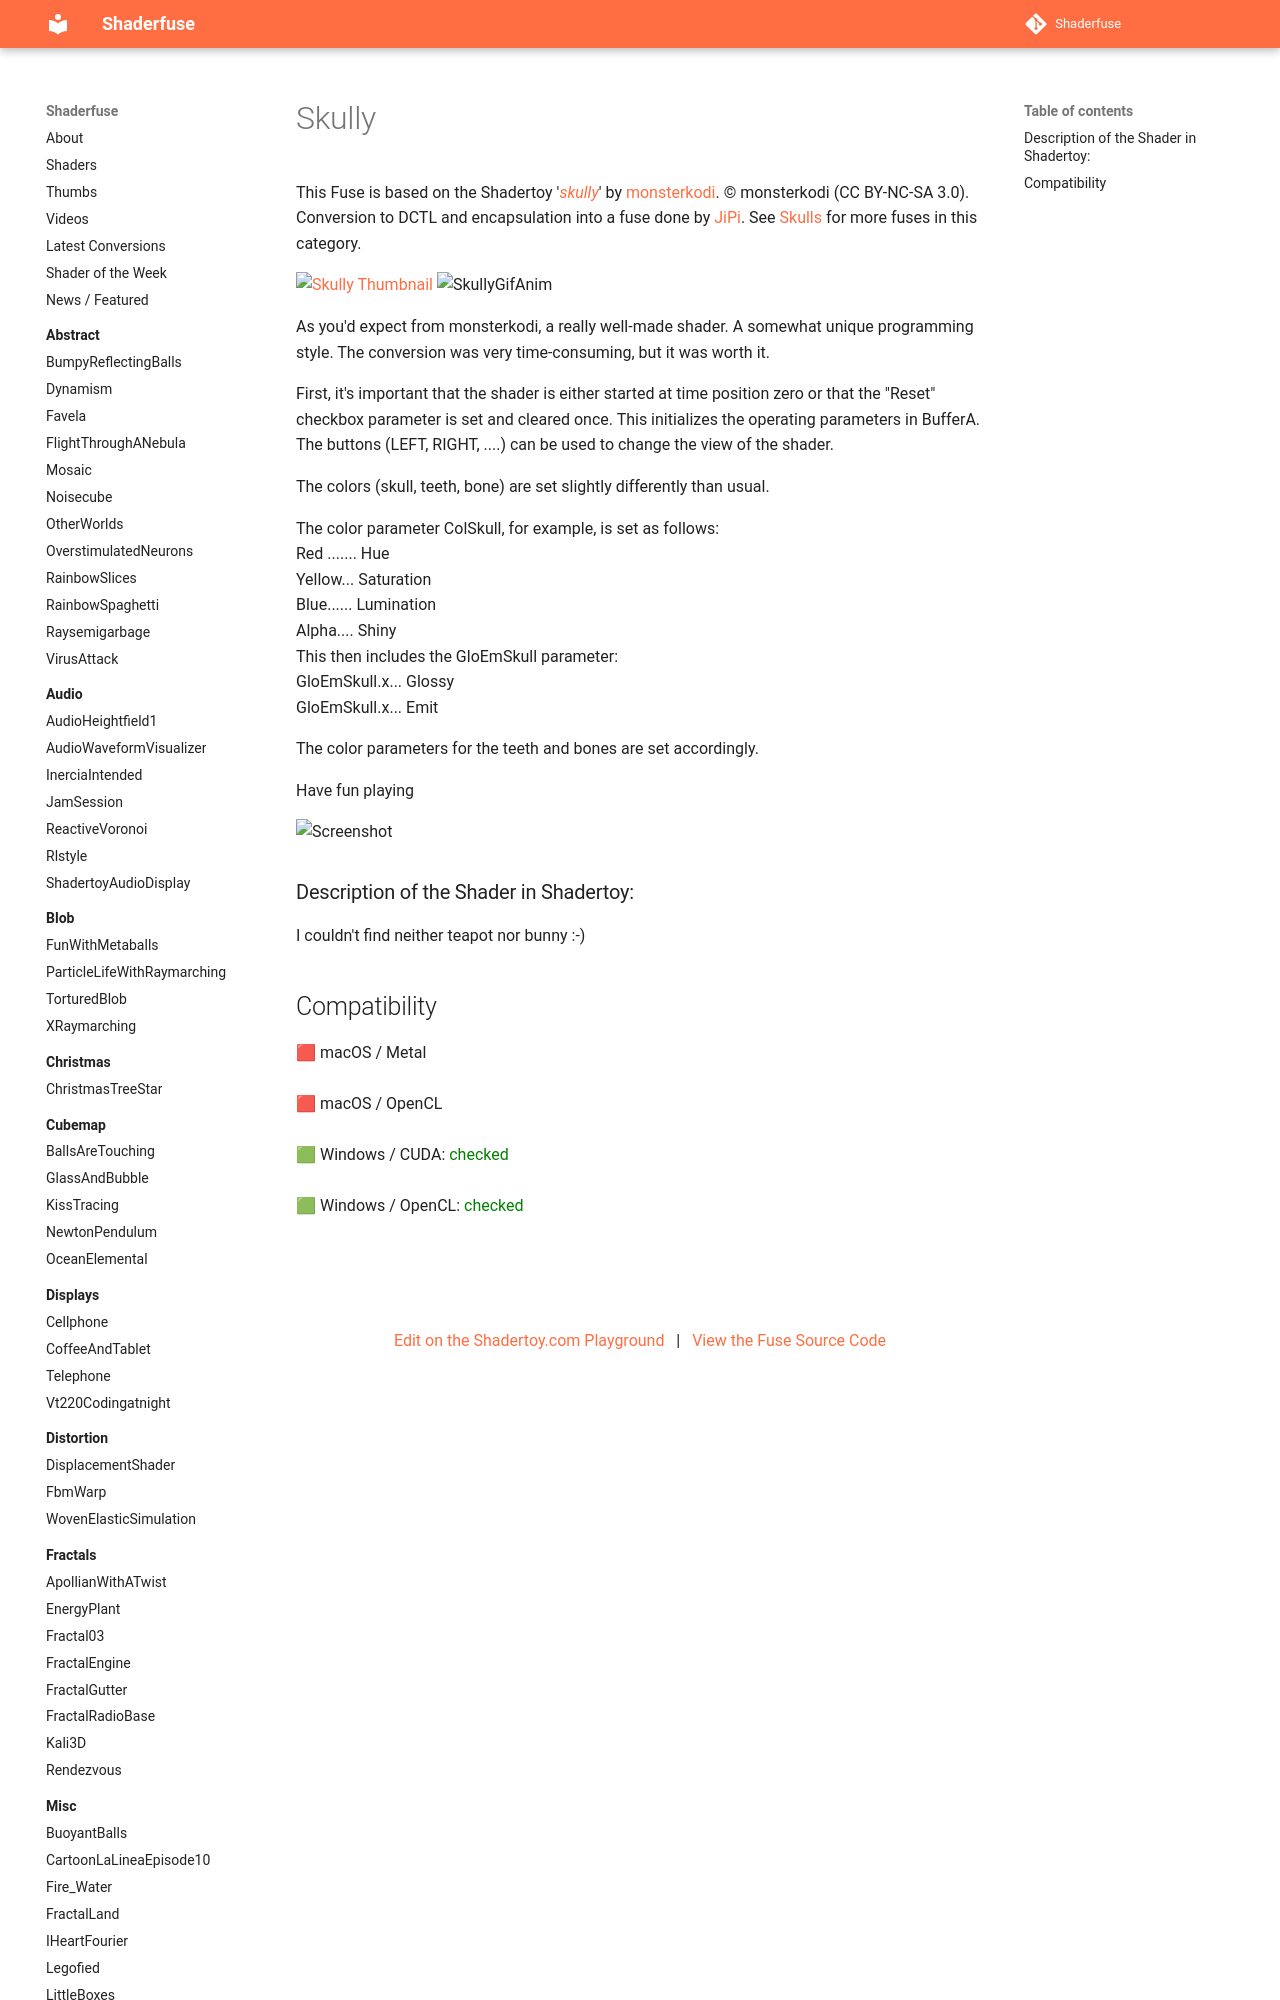

repository: nmbr73/Shaderfuse · page: Skulls/Skully/index.html · generator: mkdocs


As you'd expect from monsterkodi, a really well-made shader. A somewhat unique programming style. The conversion was very time-consuming, but it was worth it.

First, it's important that the shader is either started at time position
